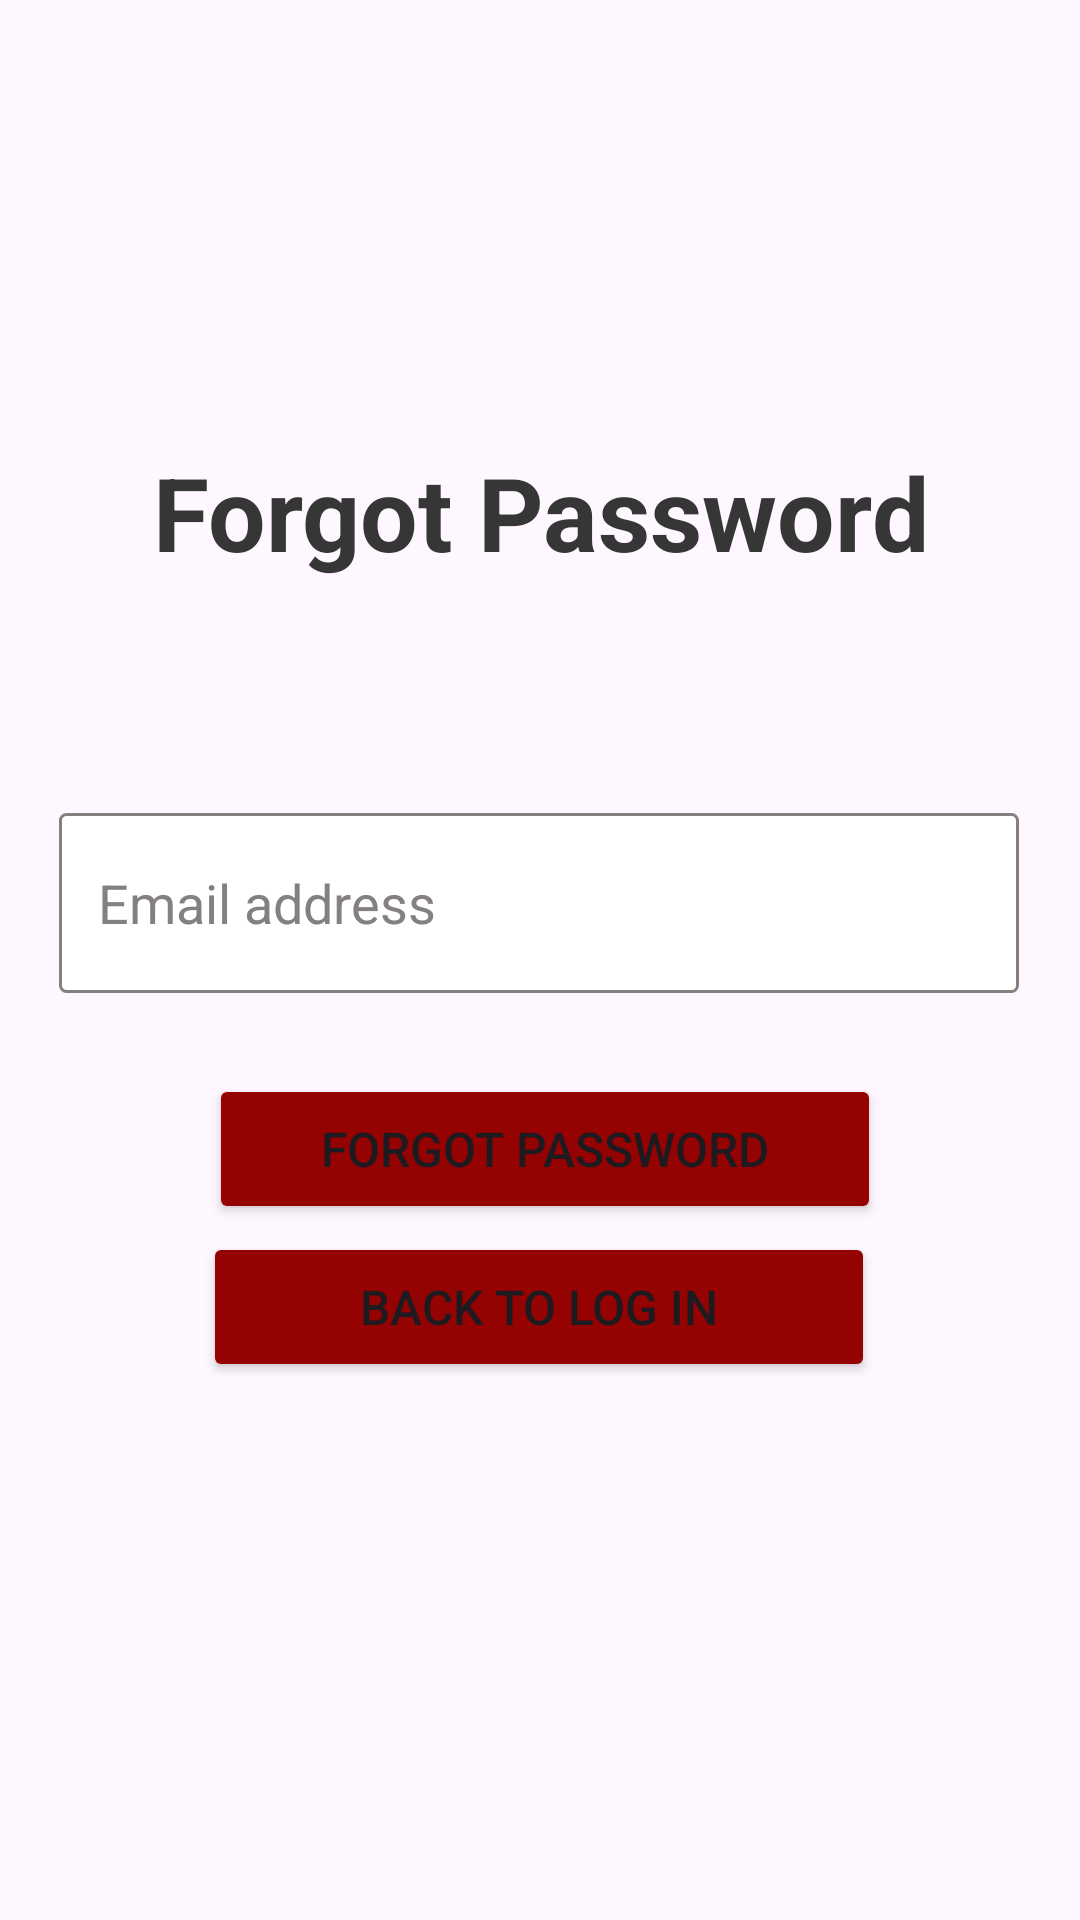

Layout XML and referenced resources for this Android screen:
<!-- AndroidManifest.xml: application theme Theme.FinalCaseStudy -->
<!-- res/layout/activity_forgot_password.xml -->
<?xml version="1.0" encoding="utf-8"?>
<androidx.constraintlayout.widget.ConstraintLayout xmlns:android="http://schemas.android.com/apk/res/android"
    xmlns:app="http://schemas.android.com/apk/res-auto"
    xmlns:tools="http://schemas.android.com/tools"
    android:id="@+id/main"
    android:layout_width="match_parent"
    android:layout_height="match_parent"
    tools:context=".ForgotPasswordActivity">

    <Button
        android:id="@+id/button8"
        android:layout_width="224dp"
        android:layout_height="50dp"
        android:backgroundTint="#940202"
        android:text="Back to Log In"
        android:textSize="16sp"
        app:layout_constraintBottom_toBottomOf="parent"
        app:layout_constraintEnd_toEndOf="parent"
        app:layout_constraintHorizontal_bias="0.497"
        app:layout_constraintStart_toStartOf="parent"
        app:layout_constraintTop_toTopOf="parent"
        app:layout_constraintVertical_bias="0.696" />

    <Button
        android:id="@+id/button7"
        android:layout_width="224dp"
        android:layout_height="50dp"
        android:backgroundTint="#940202"
        android:text="Forgot Password"
        android:textSize="16sp"
        app:layout_constraintBottom_toBottomOf="parent"
        app:layout_constraintEnd_toEndOf="parent"
        app:layout_constraintHorizontal_bias="0.513"
        app:layout_constraintStart_toStartOf="parent"
        app:layout_constraintTop_toTopOf="parent"
        app:layout_constraintVertical_bias="0.607" />

    <EditText
        android:id="@+id/editTextText7"
        android:layout_width="320dp"
        android:layout_height="60dp"
        android:background="@drawable/edittext_border"
        android:ems="10"
        android:hint="   Email address"
        android:inputType="text"
        android:textColorHint="#858080"
        app:layout_constraintBottom_toBottomOf="parent"
        app:layout_constraintEnd_toEndOf="parent"
        app:layout_constraintHorizontal_bias="0.494"
        app:layout_constraintStart_toStartOf="parent"
        app:layout_constraintTop_toTopOf="parent"
        app:layout_constraintVertical_bias="0.467" />

    <TextView
        android:id="@+id/textView17"
        android:layout_width="319dp"
        android:layout_height="55dp"
        android:gravity="center"
        android:text="Forgot Password"
        android:textColor="#373636"
        android:textSize="34sp"
        android:textStyle="bold"
        app:layout_constraintBottom_toBottomOf="parent"
        app:layout_constraintEnd_toEndOf="parent"
        app:layout_constraintStart_toStartOf="parent"
        app:layout_constraintTop_toTopOf="parent"
        app:layout_constraintVertical_bias="0.245" />
</androidx.constraintlayout.widget.ConstraintLayout>
<!-- resources referenced by this layout -->
<resources>
  <!-- drawable edittext_border (drawable) -->
  <?xml version="1.0" encoding="utf-8"?>
  <shape xmlns:android="http://schemas.android.com/apk/res/android">
      <solid android:color="#FFFFFF"/>
      <stroke android:width="1dp" android:color="#858080"/>
      <corners android:radius="2dp"/>
  </shape>
  <style name="Theme.FinalCaseStudy" parent="Base.Theme.FinalCaseStudy" />
  <style name="Base.Theme.FinalCaseStudy" parent="Theme.Material3.DayNight.NoActionBar">
          
          
      </style>
</resources>
